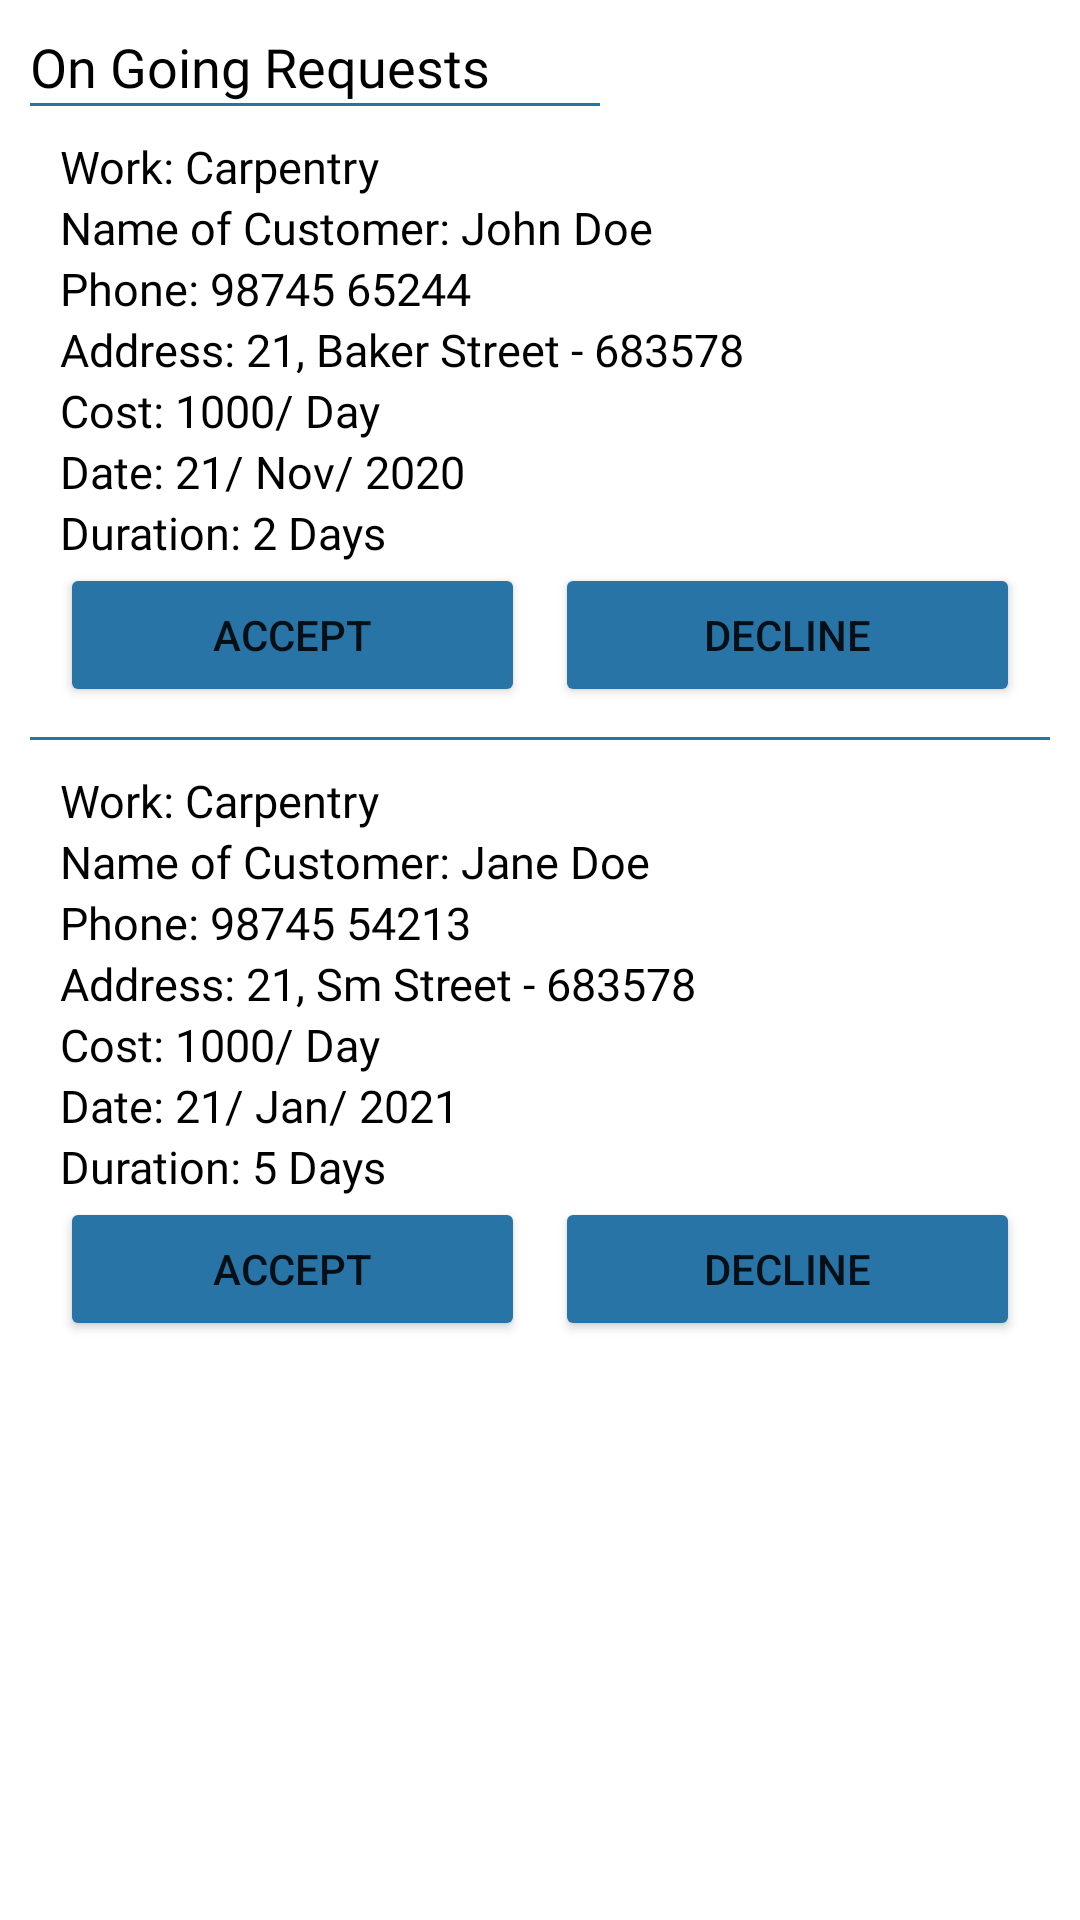

This screen was rendered from an Android layout file. Write that file and the resources it references.
<!-- AndroidManifest.xml: application theme Theme.HireGet -->
<!-- res/layout/activity_worker_requests.xml -->
<?xml version="1.0" encoding="utf-8"?>
<androidx.drawerlayout.widget.DrawerLayout
    xmlns:android="http://schemas.android.com/apk/res/android"
    xmlns:tools="http://schemas.android.com/tools"
    xmlns:app="http://schemas.android.com/apk/res-auto"
    android:id="@+id/workerDrawerLayout"
    android:layout_width="match_parent"
    android:layout_height="match_parent"
    tools:context=".WorkerRequestsActivity">

    <RelativeLayout
        android:layout_width="match_parent"
        android:layout_height="match_parent">

        <TextView
            android:id="@+id/tvWorkersList"
            android:layout_width="match_parent"
            android:layout_height="wrap_content"
            android:layout_marginStart="10dp"
            android:layout_marginTop="10dp"
            android:layout_marginEnd="10dp"
            android:fontFamily="@font/titillium_web_semi_bold"
            android:text="On Going Requests"
            android:textColor="#000000"
            android:textSize="18sp" />
        <View
            android:id="@+id/view"
            android:layout_below="@+id/tvWorkersList"
            android:layout_width="fill_parent"
            android:layout_height="1dp"
            android:layout_marginStart="10dp"
            android:layout_marginEnd="160dp"
            android:background="#2874A6" />

        <LinearLayout
            android:id="@+id/linearLayoutRequest"
            android:layout_below="@+id/view"
            android:layout_width="match_parent"
            android:layout_height="wrap_content"
            android:layout_marginBottom="10dp"
            android:orientation="vertical">

            <TextView
                android:id="@+id/tvWork"
                android:layout_width="match_parent"
                android:layout_height="wrap_content"
                android:layout_marginStart="20dp"
                android:layout_marginTop="10dp"
                android:layout_marginEnd="10dp"
                android:fontFamily="@font/titillium_web_regular"
                android:text="Work: Carpentry"
                android:textColor="#000000"
                android:textSize="15sp" />

            <TextView
                android:id="@+id/tvNameWorker"
                android:layout_width="match_parent"
                android:layout_height="wrap_content"
                android:layout_marginStart="20dp"
                android:layout_marginEnd="10dp"
                android:fontFamily="@font/titillium_web_regular"
                android:text="Name of Customer: John Doe"
                android:textColor="#000000"
                android:textSize="15sp" />

            <TextView
                android:id="@+id/tvWorkerPhone"
                android:layout_width="match_parent"
                android:layout_height="wrap_content"
                android:layout_marginStart="20dp"
                android:layout_marginEnd="10dp"
                android:fontFamily="@font/titillium_web_regular"
                android:text="Phone: 98745 65244"
                android:textColor="#000000"
                android:textSize="15sp" />

            <TextView
                android:id="@+id/tvWorkerAddress"
                android:layout_width="match_parent"
                android:layout_height="wrap_content"
                android:layout_marginStart="20dp"
                android:layout_marginEnd="10dp"
                android:fontFamily="@font/titillium_web_regular"
                android:text="Address: 21, Baker Street - 683578"
                android:textColor="#000000"
                android:textSize="15sp" />
            <TextView
                android:id="@+id/tvCostWorker"
                android:layout_width="match_parent"
                android:layout_height="wrap_content"
                android:layout_marginStart="20dp"
                android:layout_marginEnd="10dp"
                android:fontFamily="@font/titillium_web_regular"
                android:text="Cost: 1000/ Day"
                android:textColor="#000000"
                android:textSize="15sp" />
            <TextView
                android:id="@+id/tvDate"
                android:layout_width="match_parent"
                android:layout_height="wrap_content"
                android:layout_marginStart="20dp"
                android:layout_marginEnd="10dp"
                android:fontFamily="@font/titillium_web_regular"
                android:text="Date: 21/ Nov/ 2020"
                android:textColor="#000000"
                android:textSize="15sp" />

            <TextView
                android:id="@+id/tvWorkerDuration"
                android:layout_width="match_parent"
                android:layout_height="wrap_content"
                android:layout_marginStart="20dp"
                android:layout_marginEnd="20dp"
                android:fontFamily="@font/titillium_web_regular"
                android:text="Duration: 2 Days"
                android:textColor="#000000"
                android:textSize="15sp" />

            <LinearLayout
                android:layout_width="match_parent"
                android:layout_height="wrap_content"
                android:layout_marginStart="20dp"
                android:layout_marginEnd="20dp"
                android:orientation="horizontal">

                <Button
                    android:layout_width="wrap_content"
                    android:layout_height="wrap_content"
                    android:layout_marginEnd="5dp"
                    android:layout_weight="1"
                    android:backgroundTint="#2874A6"
                    android:text="Accept"
                    android:textColorLink="#FFFFFF" />

                <Button
                    android:layout_width="wrap_content"
                    android:layout_height="wrap_content"
                    android:layout_marginStart="5dp"
                    android:layout_weight="1"
                    android:backgroundTint="#2874A6"
                    android:text="Decline" />
            </LinearLayout>
        </LinearLayout>

        <View
            android:id="@+id/view2"
            android:layout_below="@+id/linearLayoutRequest"
            android:layout_width="fill_parent"
            android:layout_height="1dp"
            android:layout_marginStart="10dp"
            android:layout_marginEnd="10dp"
            android:background="#2874A6" />

        <LinearLayout
            android:id="@+id/linearLayoutRequest2"
            android:layout_below="@+id/view2"
            android:layout_width="match_parent"
            android:layout_height="wrap_content"
            android:layout_marginBottom="10dp"
            android:orientation="vertical">

            <TextView
                android:id="@+id/tvWork2"
                android:layout_width="match_parent"
                android:layout_height="wrap_content"
                android:layout_marginStart="20dp"
                android:layout_marginTop="10dp"
                android:layout_marginEnd="10dp"
                android:fontFamily="@font/titillium_web_regular"
                android:text="Work: Carpentry"
                android:textColor="#000000"
                android:textSize="15sp" />

            <TextView
                android:id="@+id/tvNameWorker2"
                android:layout_width="match_parent"
                android:layout_height="wrap_content"
                android:layout_marginStart="20dp"
                android:layout_marginEnd="10dp"
                android:fontFamily="@font/titillium_web_regular"
                android:text="Name of Customer: Jane Doe"
                android:textColor="#000000"
                android:textSize="15sp" />

            <TextView
                android:id="@+id/tvWorkerPhone2"
                android:layout_width="match_parent"
                android:layout_height="wrap_content"
                android:layout_marginStart="20dp"
                android:layout_marginEnd="10dp"
                android:fontFamily="@font/titillium_web_regular"
                android:text="Phone: 98745 54213"
                android:textColor="#000000"
                android:textSize="15sp" />

            <TextView
                android:id="@+id/tvWorkerAddress2"
                android:layout_width="match_parent"
                android:layout_height="wrap_content"
                android:layout_marginStart="20dp"
                android:layout_marginEnd="10dp"
                android:fontFamily="@font/titillium_web_regular"
                android:text="Address: 21, Sm Street - 683578"
                android:textColor="#000000"
                android:textSize="15sp" />
            <TextView
                android:id="@+id/tvCostWorker2"
                android:layout_width="match_parent"
                android:layout_height="wrap_content"
                android:layout_marginStart="20dp"
                android:layout_marginEnd="10dp"
                android:fontFamily="@font/titillium_web_regular"
                android:text="Cost: 1000/ Day"
                android:textColor="#000000"
                android:textSize="15sp" />

            <TextView
                android:id="@+id/tvDate2"
                android:layout_width="match_parent"
                android:layout_height="wrap_content"
                android:layout_marginStart="20dp"
                android:layout_marginEnd="10dp"
                android:fontFamily="@font/titillium_web_regular"
                android:text="Date: 21/ Jan/ 2021"
                android:textColor="#000000"
                android:textSize="15sp" />

            <TextView
                android:id="@+id/tvWorkerDuration2"
                android:layout_width="match_parent"
                android:layout_height="wrap_content"
                android:layout_marginStart="20dp"
                android:layout_marginEnd="20dp"
                android:fontFamily="@font/titillium_web_regular"
                android:text="Duration: 5 Days"
                android:textColor="#000000"
                android:textSize="15sp" />

            <LinearLayout
                android:layout_width="match_parent"
                android:layout_height="wrap_content"
                android:layout_marginStart="20dp"
                android:layout_marginEnd="20dp"
                android:orientation="horizontal">

                <Button
                    android:layout_width="wrap_content"
                    android:layout_height="wrap_content"
                    android:layout_marginEnd="5dp"
                    android:layout_weight="1"
                    android:backgroundTint="#2874A6"
                    android:text="Accept"
                    android:textColorLink="#FFFFFF" />

                <Button
                    android:layout_width="wrap_content"
                    android:layout_height="wrap_content"
                    android:layout_marginStart="5dp"
                    android:layout_weight="1"
                    android:backgroundTint="#2874A6"
                    android:text="Decline" />
            </LinearLayout>
        </LinearLayout>

    </RelativeLayout>
    <com.google.android.material.navigation.NavigationView
        android:id="@+id/workerNavView"
        android:layout_width="wrap_content"
        android:layout_height="match_parent"
        app:headerLayout="@layout/seeker_header"
        app:menu="@menu/nav_worker_drawer_menu"
        android:layout_gravity="start"
        android:fitsSystemWindows="true" />
</androidx.drawerlayout.widget.DrawerLayout>
<!-- res/layout/seeker_header.xml (included above) -->
<?xml version="1.0" encoding="utf-8"?>
<RelativeLayout
    android:id="@+id/headerLayout"
    xmlns:android="http://schemas.android.com/apk/res/android"
    android:layout_width="match_parent"
    android:layout_height="120dp"
    android:background="@color/workerBlue">

    <ImageView
        android:id="@+id/ivMenu"
        android:layout_width="wrap_content"
        android:layout_height="wrap_content"
        android:layout_marginTop="45dp"
        android:src="@drawable/ic_person"
        android:layout_marginStart="10dp"
        android:layout_marginEnd="5dp"/>

    <TextView
        android:id="@+id/tvMenuName"
        android:layout_width="wrap_content"
        android:layout_height="wrap_content"
        android:layout_below="@+id/ivMenu"
        android:fontFamily="@font/titillium_web_semi_bold"
        android:layout_marginTop="5dp"
        android:layout_marginStart="10dp"
        android:text="John Doe"
        android:textColor="#FFFFFF"
        android:textSize="15sp" />

    <TextView
        android:id="@+id/tvMenuEmail"
        android:layout_width="wrap_content"
        android:layout_height="wrap_content"
        android:layout_below="@+id/tvMenuName"
        android:fontFamily="@font/titillium_web_light"
        android:layout_marginStart="10dp"
        android:text="johndoe@gmail.com"
        android:textColor="#FFFFFF"
        android:textSize="12sp" />
</RelativeLayout>
<!-- resources referenced by this layout -->
<resources>
  <color name="workerBlue">#2874A6</color>
  <style name="Theme.HireGet" parent="Theme.MaterialComponents.DayNight.DarkActionBar">
          
          <item name="colorPrimary">@color/primaryColor</item>
          <item name="colorPrimaryVariant">@color/colorTopBar </item>
          <item name="colorOnPrimary">@color/white</item>
          
          <item name="colorSecondary">@color/teal_200</item>
          <item name="colorSecondaryVariant">@color/teal_700</item>
          <item name="colorOnSecondary">@color/black</item>
          
          <item name="android:statusBarColor" tools:targetApi="l">?attr/colorPrimaryVariant</item>
          
      </style>
  <color name="primaryColor">#621055</color>
  <color name="colorTopBar">#771367</color>
  <color name="white">#FFFFFFFF</color>
  <color name="teal_200">#BC2BA4</color>
  <color name="teal_700">#771367</color>
  <color name="black">#FF000000</color>
</resources>
